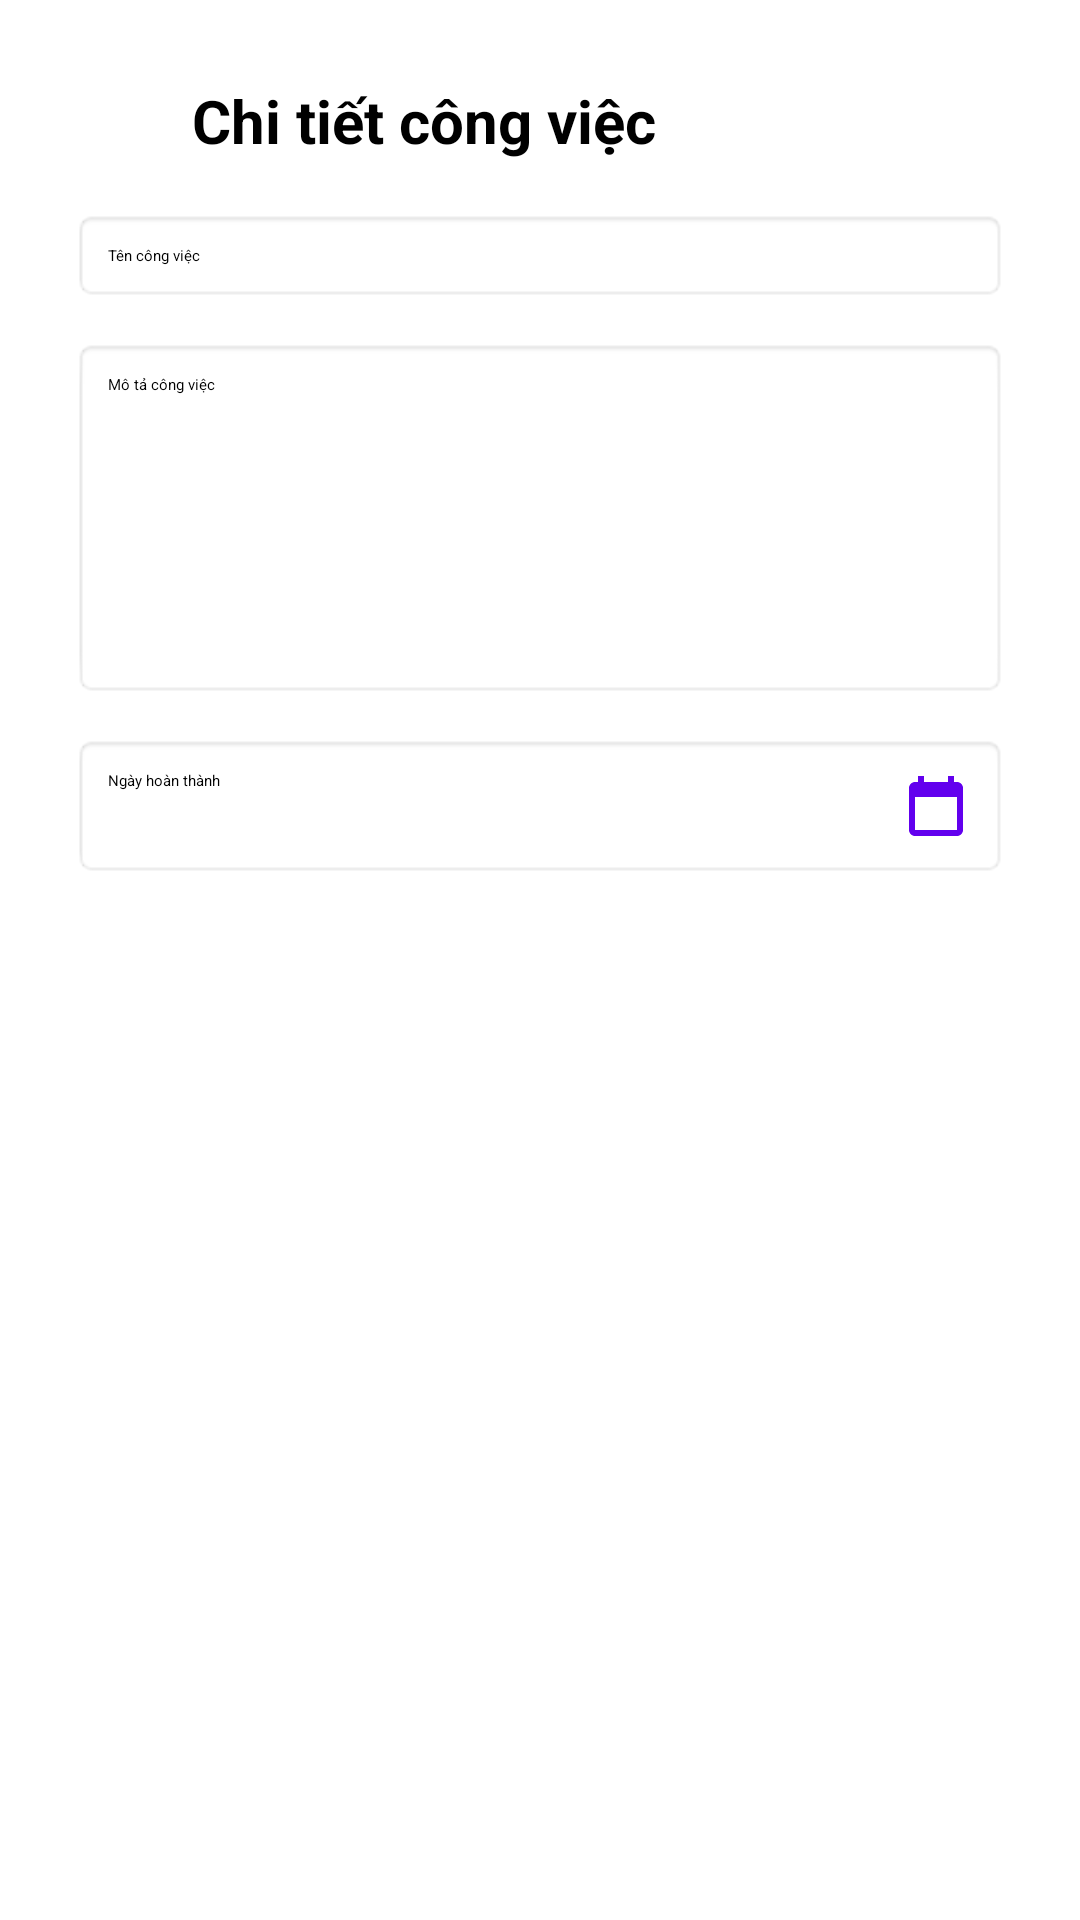

Layout XML and referenced resources for this Android screen:
<!-- AndroidManifest.xml: application theme Theme.PersonalTaskManager -->
<!-- res/layout/feature_task_manager_detail.xml -->
<?xml version="1.0" encoding="utf-8"?>
<androidx.constraintlayout.widget.ConstraintLayout
    xmlns:android="http://schemas.android.com/apk/res/android"
    xmlns:app="http://schemas.android.com/apk/res-auto"
    xmlns:tools="http://schemas.android.com/tools"
    android:id="@+id/main"
    android:layout_width="match_parent"
    android:layout_height="match_parent"
    android:padding="24dp"
    android:background="#FFFFFF"
    tools:context=".features.task_manager.screens.TaskDetailActivity">

    
    <ImageButton
        android:id="@+id/btn_back"
        android:layout_width="32dp"
        android:layout_height="32dp"
        android:background="?android:selectableItemBackgroundBorderless"
        android:src="@drawable/feature_task_manager_ic_back"
        android:contentDescription="Quay lại"
        app:layout_constraintStart_toStartOf="parent"
        app:layout_constraintTop_toTopOf="parent"/>

    
    <TextView
        android:id="@+id/tv_header"
        android:layout_width="wrap_content"
        android:layout_height="wrap_content"
        android:text="Chi tiết công việc"
        android:textSize="20sp"
        android:textStyle="bold"
        android:layout_marginStart="8dp"
        app:layout_constraintStart_toEndOf="@id/btn_back"
        app:layout_constraintTop_toTopOf="@id/btn_back"
        app:layout_constraintBottom_toBottomOf="@id/btn_back"/>

    
    <EditText
        android:id="@+id/edt_task_title"
        android:layout_width="0dp"
        android:layout_height="wrap_content"
        android:layout_marginTop="16dp"
        android:hint="Tên công việc"
        android:padding="12dp"
        android:background="@android:drawable/editbox_background_normal"
        app:layout_constraintTop_toBottomOf="@id/tv_header"
        app:layout_constraintStart_toStartOf="parent"
        app:layout_constraintEnd_toEndOf="parent"/>

    
    <EditText
        android:id="@+id/edt_task_description"
        android:layout_width="0dp"
        android:layout_height="120dp"
        android:layout_marginTop="12dp"
        android:padding="12dp"
        android:gravity="top|start"
        android:background="@android:drawable/editbox_background_normal"
        android:hint="Mô tả công việc"
        app:layout_constraintTop_toBottomOf="@id/edt_task_title"
        app:layout_constraintStart_toStartOf="parent"
        app:layout_constraintEnd_toEndOf="parent"/>

    
    <EditText
        android:id="@+id/edt_task_date"
        android:layout_width="0dp"
        android:layout_height="wrap_content"
        android:layout_marginTop="12dp"
        android:hint="Ngày hoàn thành"
        android:drawableEnd="@drawable/feature_task_manager_ic_calendar"
        android:padding="12dp"
        android:focusable="false"
        android:background="@android:drawable/editbox_background_normal"
        app:layout_constraintTop_toBottomOf="@id/edt_task_description"
        app:layout_constraintStart_toStartOf="parent"
        app:layout_constraintEnd_toEndOf="parent"/>

    
    <Button
        android:id="@+id/btn_save_task"
        android:layout_width="0dp"
        android:layout_height="wrap_content"
        android:layout_marginTop="24dp"
        android:text="Lưu công việc"
        android:padding="12dp"
        android:textColor="@android:color/white"
        android:backgroundTint="@color/colorPrimary"
        app:layout_constraintTop_toBottomOf="@id/edt_task_date"
        app:layout_constraintStart_toStartOf="parent"
        app:layout_constraintEnd_toEndOf="parent"/>

</androidx.constraintlayout.widget.ConstraintLayout>
<!-- resources referenced by this layout -->
<resources>
  <!-- drawable feature_task_manager_ic_calendar (drawable) -->
  <vector xmlns:android="http://schemas.android.com/apk/res/android"
      android:width="24dp"
      android:height="24dp"
      android:viewportWidth="24"
      android:viewportHeight="24">
  
      <path
          android:fillColor="@color/colorPrimary"
          android:pathData="M19,4h-1V2h-2v2H8V2H6v2H5C3.9,4 3,4.9 3,6v14c0,1.1 0.9,2 2,2h14c1.1,0 2,-0.9 2,-2V6c0,-1.1 -0.9,-2 -2,-2zM19,20H5V9h14v11z"/>
  </vector>
  <!-- not gathered from this repository: default colours our renderer supplied (Android Studio template values) -->
  <color name="colorPrimary">#FF6200EE</color>
</resources>
